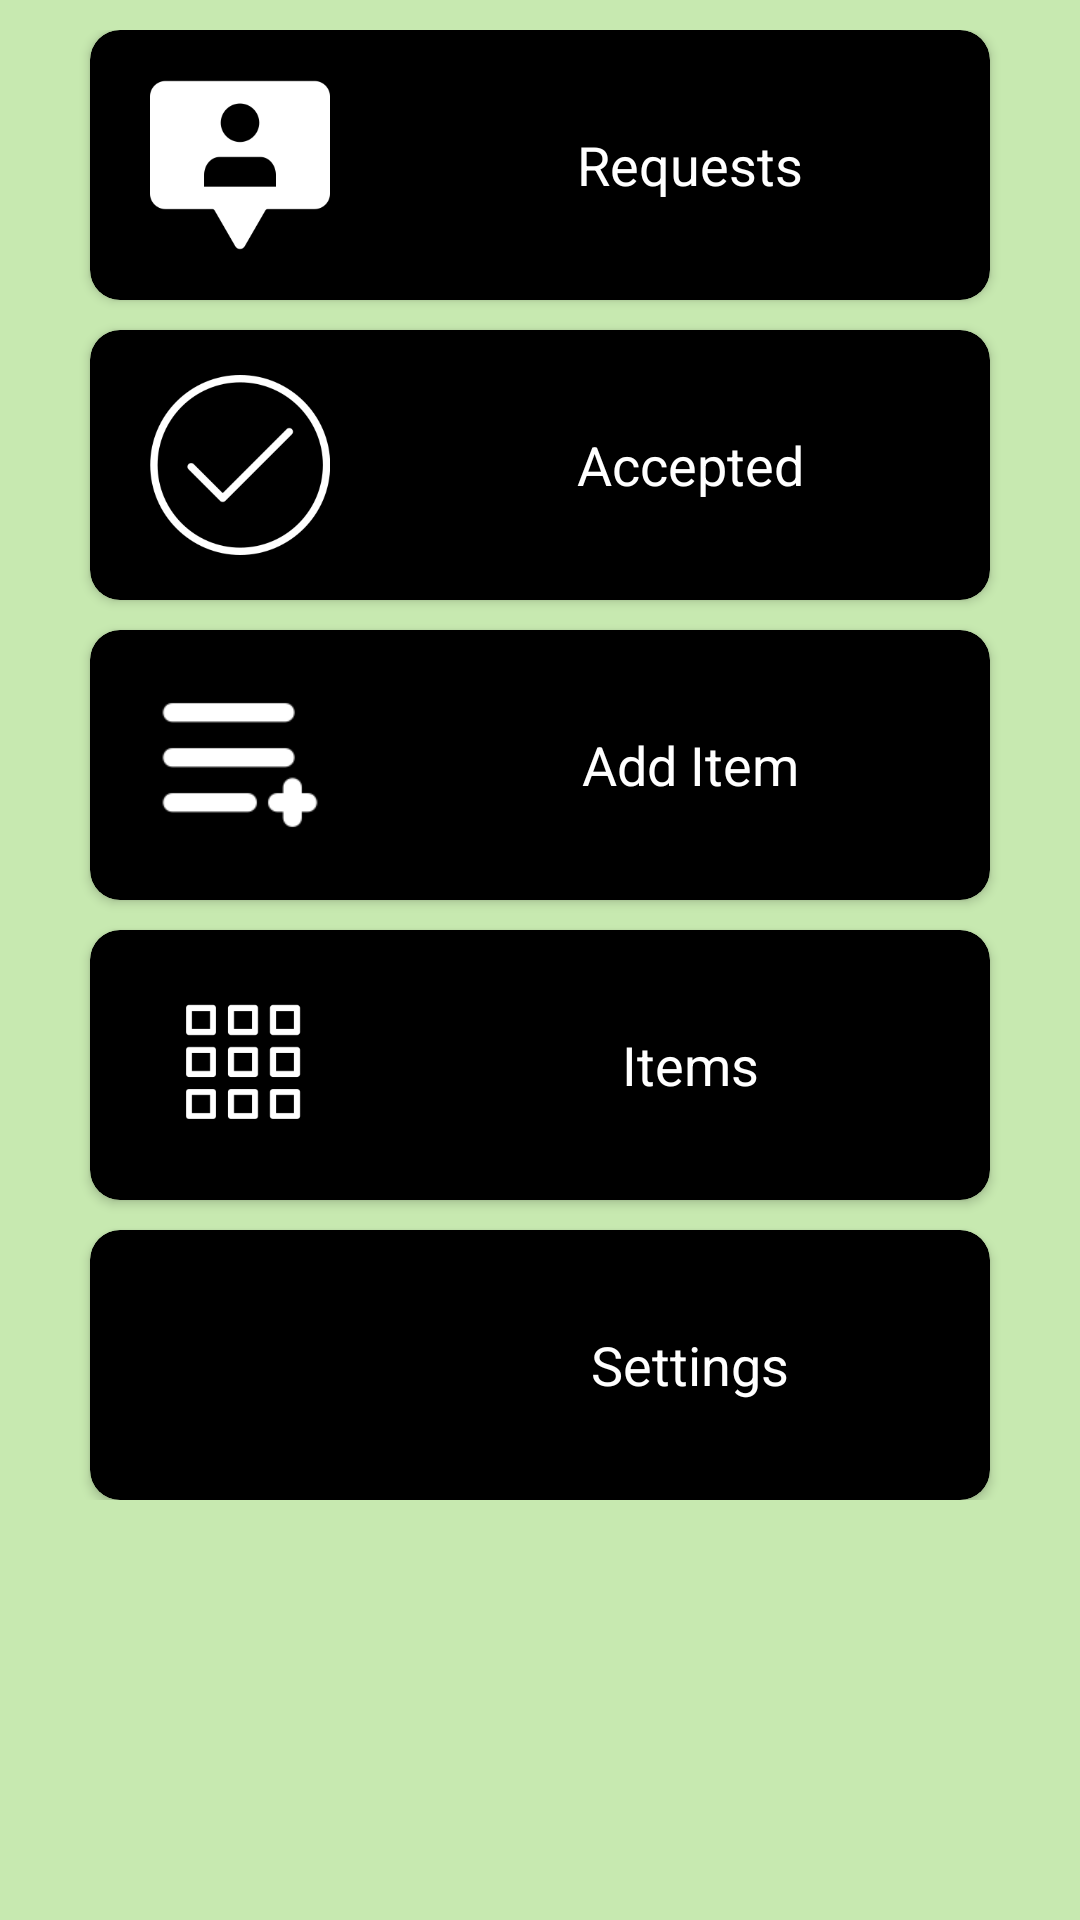

Reconstruct the res/layout file that produces this screen, plus the resources it refers to.
<!-- AndroidManifest.xml: application theme Theme.PickFresh -->
<!-- res/layout/seller.xml -->
<?xml version="1.0" encoding="utf-8"?>
<ScrollView
    xmlns:android="http://schemas.android.com/apk/res/android"
    xmlns:tools="http://schemas.android.com/tools"
    xmlns:app="http://schemas.android.com/apk/res-auto"
    android:layout_width="match_parent"
    android:background="@color/back"
    android:layout_height="match_parent"
    tools:context=".Seller.SellerMainActivity"
    >

<LinearLayout
    android:orientation="vertical"
    android:gravity="center"
    android:background="@color/back"
    android:layout_width="match_parent"
    android:layout_height="match_parent"
>

    <androidx.cardview.widget.CardView
        android:id="@+id/cardView"
        android:visibility="gone"
        android:layout_width="match_parent"
        android:layout_marginStart="20sp"
        android:layout_marginEnd="20dp"
        android:layout_height="50dp"
        android:layout_marginTop="40dp"
        app:cardCornerRadius="50sp"
    android:layout_gravity="center"
        >

        <LinearLayout

            android:id="@+id/switchback"
            android:layout_width="match_parent"
            android:layout_height="match_parent"
            android:background="#C83535"
            android:orientation="horizontal">

            <TextView
                android:id="@+id/status"
                android:layout_width="0dp"
                android:layout_height="match_parent"
                android:layout_weight="0.7"
                android:gravity="center"
                android:textColor="@color/white"
                android:textSize="20sp"
                tools:ignore="HardcodedText" />

            <androidx.appcompat.widget.SwitchCompat
                android:id="@+id/switche"
                android:layout_width="0dp"
                android:layout_height="match_parent"
                android:layout_marginEnd="10dp"
                android:layout_weight="0.2"
                app:thumbTint="@color/back"
                app:trackTint="@color/white" />
        </LinearLayout>
    </androidx.cardview.widget.CardView>

    <LinearLayout
        android:layout_width="match_parent"
        android:layout_height="match_parent"
        android:layout_margin="10dp"
        android:orientation="vertical"
        android:gravity="center|top"
        app:layout_constraintBottom_toBottomOf="parent"
        app:layout_constraintEnd_toEndOf="parent"
        app:layout_constraintStart_toStartOf="parent"
        app:layout_constraintTop_toBottomOf="@+id/cardView" >
        <androidx.cardview.widget.CardView
            android:layout_width="300dp"
            app:cardCornerRadius="10dp"
            android:id="@+id/reques"
            app:cardBackgroundColor="@color/black"
            android:layout_height="90dp">
<LinearLayout
    android:layout_width="match_parent"
    android:layout_height="match_parent">
    <ImageView
        app:tint="@color/white"
        android:padding="15sp"
        android:src="@drawable/request"
        android:layout_width="100dp"
        android:layout_height="match_parent"/>
    <TextView
        android:gravity="center"
        android:id="@+id/requeststxt"
        android:textColor="@color/white"
        android:text="Requests"
        android:textSize="18sp"
        android:layout_width="match_parent"
        android:layout_height="match_parent"/>
</LinearLayout>

        </androidx.cardview.widget.CardView>
        <androidx.cardview.widget.CardView
            android:id="@+id/acceptedbtn"
            android:layout_width="300dp"
            app:cardCornerRadius="10dp"
            android:layout_marginTop="10dp"
            app:cardBackgroundColor="@color/black"
            android:layout_height="90dp">
            <LinearLayout
                android:layout_width="match_parent"
                android:layout_height="match_parent">
                <ImageView
                    app:tint="@color/white"
                    android:padding="15sp"
                    android:src="@drawable/accept"
                    android:layout_width="100dp"
                    android:layout_height="match_parent"/>
                <TextView
                    android:gravity="center"
                    android:id="@+id/acceptedtxt"
                    android:textColor="@color/white"
                    android:text="Accepted"
                    android:textSize="18sp"
                    android:layout_width="match_parent"
                    android:layout_height="match_parent"
                    tools:ignore="HardcodedText" />
            </LinearLayout>

        </androidx.cardview.widget.CardView>
        <androidx.cardview.widget.CardView
            android:layout_width="300dp"
            app:cardCornerRadius="10dp"
            android:id="@+id/additem"
            android:layout_marginTop="10dp"
            app:cardBackgroundColor="@color/black"
            android:layout_height="90dp">
            <LinearLayout
                android:layout_width="match_parent"
                android:layout_height="match_parent">
                <ImageView
                    app:tint="@color/white"
                    android:padding="15sp"
                    android:src="@drawable/order"
                    android:layout_width="100dp"
                    android:layout_height="match_parent"/>
                <TextView
                    android:gravity="center"
                    android:textColor="@color/white"
                    android:text="Add Item"
                    android:id="@+id/additemtxt"
                    android:textSize="18sp"
                    android:layout_width="match_parent"
                    android:layout_height="match_parent"
                    tools:ignore="HardcodedText" />
            </LinearLayout>

        </androidx.cardview.widget.CardView>
        <androidx.cardview.widget.CardView
            android:layout_width="300dp"
            app:cardCornerRadius="10dp"
            android:layout_marginTop="10dp"
            app:cardBackgroundColor="@color/black"
            android:layout_height="90dp">
            <LinearLayout
                android:layout_width="match_parent"
                android:layout_height="match_parent">
                <ImageView
                    app:tint="@color/white"
                    android:padding="15sp"
                    android:src="@drawable/view"
                    android:layout_width="100dp"
                    android:layout_height="match_parent"/>
                <TextView
                    android:gravity="center"
                    android:textColor="@color/white"
                    android:text="Items"
                    android:id="@+id/itemtxt"
                    android:textSize="18sp"
                    android:layout_width="match_parent"
                    android:layout_height="match_parent"
                    tools:ignore="HardcodedText" />
            </LinearLayout>

        </androidx.cardview.widget.CardView>
        <androidx.cardview.widget.CardView
            android:layout_width="300dp"
            android:id="@+id/settings"
            app:cardCornerRadius="10dp"
            android:layout_marginTop="10dp"
            app:cardBackgroundColor="@color/black"
            android:layout_height="90dp">
            <LinearLayout
                android:layout_width="match_parent"
                android:layout_height="match_parent">
                <ImageView
                    app:tint="@color/white"
                    android:padding="15sp"
                    android:src="@drawable/settings"
                    android:layout_width="100dp"
                    android:layout_height="match_parent"/>
                <TextView
                    android:gravity="center"
                    android:textColor="@color/white"
                    android:text="Settings"
                    android:id="@+id/settingtxt"
                    android:textSize="18sp"
                    android:layout_width="match_parent"
                    android:layout_height="match_parent"
                    tools:ignore="HardcodedText" />
            </LinearLayout>

        </androidx.cardview.widget.CardView>
    </LinearLayout>
</LinearLayout>
</ScrollView>
<!-- resources referenced by this layout -->
<resources>
  <color name="back">#C7E9B0</color>
  <color name="black">#FF000000</color>
  <color name="white">#FFFFFFFF</color>
  <!-- drawable accept: png bitmap (drawable, 6820 bytes) -->
  <!-- drawable order: png bitmap (drawable, 980 bytes) -->
  <!-- drawable request: png bitmap (drawable, 3600 bytes) -->
  <!-- drawable view: png bitmap (drawable, 2359 bytes) -->
  <style name="Theme.PickFresh" parent="Theme.MaterialComponents.DayNight.NoActionBar">
          
          <item name="colorPrimary">@color/purple_500</item>
          <item name="colorPrimaryVariant">@color/purple_700</item>
          <item name="colorOnPrimary">@color/white</item>
          
          <item name="colorSecondary">@color/teal_200</item>
          <item name="colorSecondaryVariant">@color/teal_700</item>
          <item name="colorOnSecondary">@color/black</item>
          
          <item name="fontFamily">@font/quicksandmedium3</item>
          <item name="android:textColor">@color/black</item>
          <item name="android:statusBarColor">?attr/colorPrimaryVariant</item>
          
      </style>
  <color name="purple_500">#FF6200EE</color>
  <color name="purple_700">#FF3700B3</color>
  <color name="teal_200">#FF03DAC5</color>
  <color name="teal_700">#FF018786</color>
</resources>
